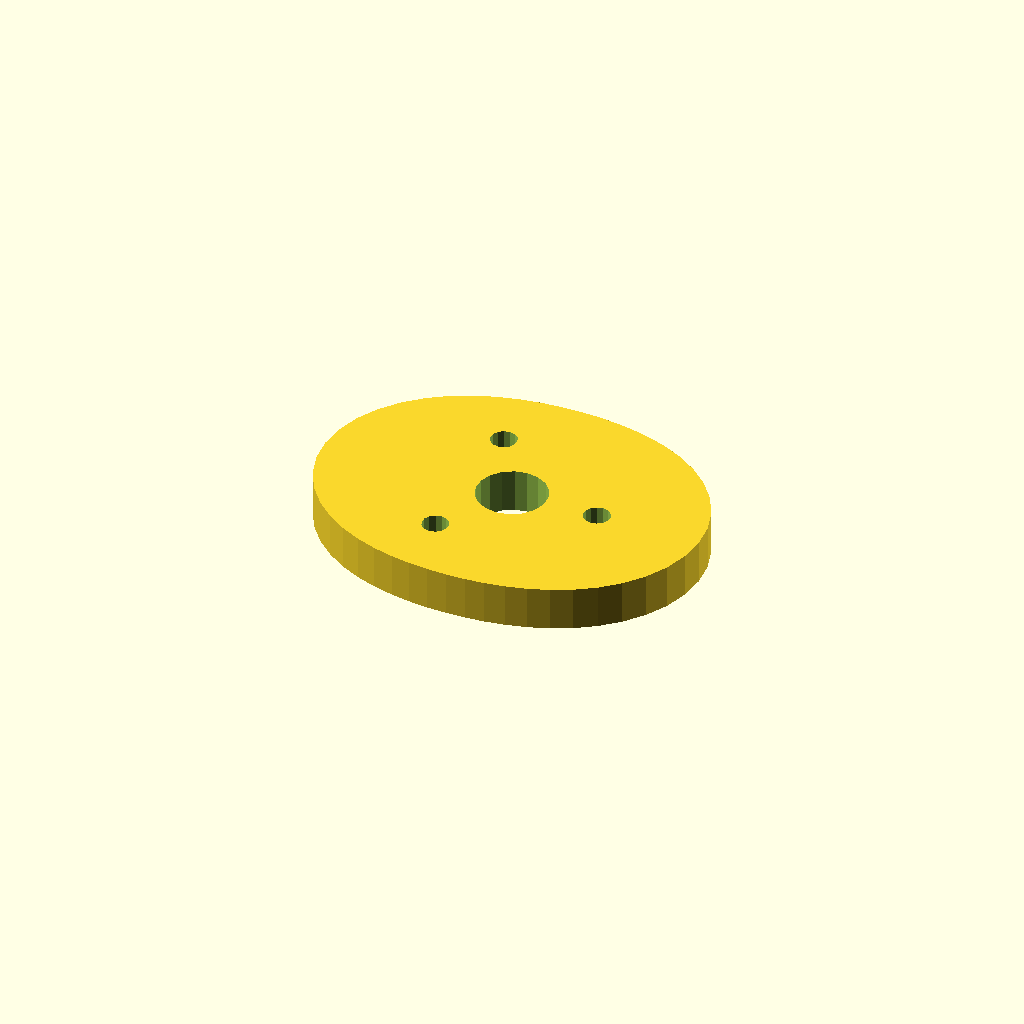
Cell 1 — every parameter at its default value.
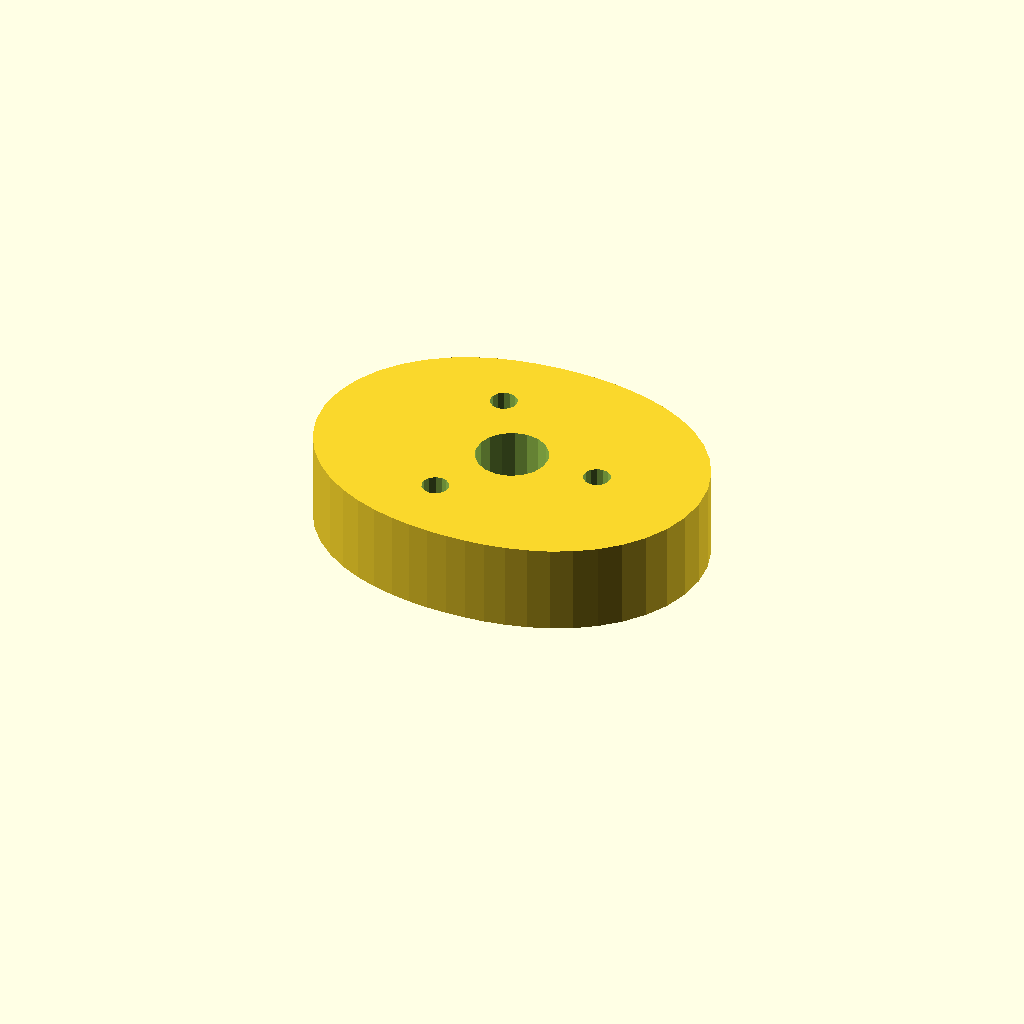
Cell 2: the same model with plate_t = 20.
One fixed orthographic camera (rotation 55°, 0°, 25°; colour scheme Cornfield) for every cell.
OpenSCAD source file optional_data/data/sketch4/camplates/part_0003.scad:
$fn = 32;

// ----------------------------------------------------------------------
// Cam plate: double_lobe cam, base R32
// ----------------------------------------------------------------------

// --- parameters (mm) ---
base_r = 32;              // base circle radius
lobe_h = 12;              // cam lobe rise
bore_r = 8;               // shaft bore radius
plate_t = 10;             // plate thickness, Z (extrusion height)
ring_r = 20;              // lightening ring radius
bolt_r = 3;               // lightening hole radius

profile = [[88, 33.5], [87.421, 39.217], [85.731, 44.682], [83.057, 49.678], [79.588, 54.047], [75.543, 57.704], [71.135, 60.635], [66.549, 62.887], [61.922, 64.542], [57.337, 65.697], [52.828, 66.447], [48.393, 66.866], [44, 67], [39.607, 66.866], [35.172, 66.447], [30.663, 65.697], [26.078, 64.542], [21.451, 62.887], [16.865, 60.635], [12.457, 57.704], [8.412, 54.047], [4.943, 49.678], [2.269, 44.682], [0.579, 39.217], [0, 33.5], [0.579, 27.783], [2.269, 22.318], [4.943, 17.322], [8.412, 12.953], [12.457, 9.296], [16.865, 6.365], [21.451, 4.113], [26.078, 2.458], [30.663, 1.303], [35.172, 0.553], [39.607, 0.134], [44, 0], [48.393, 0.134], [52.828, 0.553], [57.337, 1.303], [61.922, 2.458], [66.549, 4.113], [71.135, 6.365], [75.543, 9.296], [79.588, 12.953], [83.057, 17.322], [85.731, 22.318], [87.421, 27.783]];  // primary outline, 48 points, counter clockwise
void_1 = [[51.853, 35.026], [50.857, 37.62], [49.035, 39.717], [46.605, 41.064], [43.86, 41.499], [41.133, 40.969], [38.752, 39.538], [37.003, 37.378], [36.098, 34.751], [36.147, 31.974], [37.143, 29.38], [38.965, 27.283], [41.395, 25.936], [44.14, 25.501], [46.867, 26.031], [49.248, 27.462], [50.997, 29.622], [51.902, 32.249]];  // shaft bore, 18 points
void_2 = [[66.945, 34.072], [66.405, 35.293], [65.389, 36.159], [64.097, 36.498], [62.787, 36.244], [61.716, 35.445], [61.098, 34.262], [61.055, 32.928], [61.595, 31.707], [62.611, 30.841], [63.903, 30.502], [65.213, 30.756], [66.284, 31.555], [66.902, 32.738]];  // lightening hole 1, 14 points
void_3 = [[36.945, 51.393], [36.405, 52.614], [35.389, 53.48], [34.097, 53.819], [32.787, 53.564], [31.716, 52.766], [31.098, 51.583], [31.055, 50.248], [31.595, 49.027], [32.611, 48.161], [33.903, 47.822], [35.213, 48.077], [36.284, 48.875], [36.902, 50.059]];  // lightening hole 2, 14 points
void_4 = [[36.945, 16.752], [36.405, 17.973], [35.389, 18.839], [34.097, 19.178], [32.787, 18.923], [31.716, 18.125], [31.098, 16.941], [31.055, 15.607], [31.595, 14.386], [32.611, 13.52], [33.903, 13.181], [35.213, 13.436], [36.284, 14.234], [36.902, 15.417]];  // lightening hole 3, 14 points

// --- the one profile operation ---
difference() {
  linear_extrude(height = plate_t) polygon(points = profile);
  translate([0, 0, -1])
    linear_extrude(height = plate_t + 2) polygon(points = void_1);
  translate([0, 0, -1])
    linear_extrude(height = plate_t + 2) polygon(points = void_2);
  translate([0, 0, -1])
    linear_extrude(height = plate_t + 2) polygon(points = void_3);
  translate([0, 0, -1])
    linear_extrude(height = plate_t + 2) polygon(points = void_4);
}
Customizer parameters (derived from the source; name, type, default, range or options):
base_r: number, default 32
lobe_h: number, default 12
bore_r: number, default 8
plate_t: number, default 10
ring_r: number, default 20
bolt_r: number, default 3
